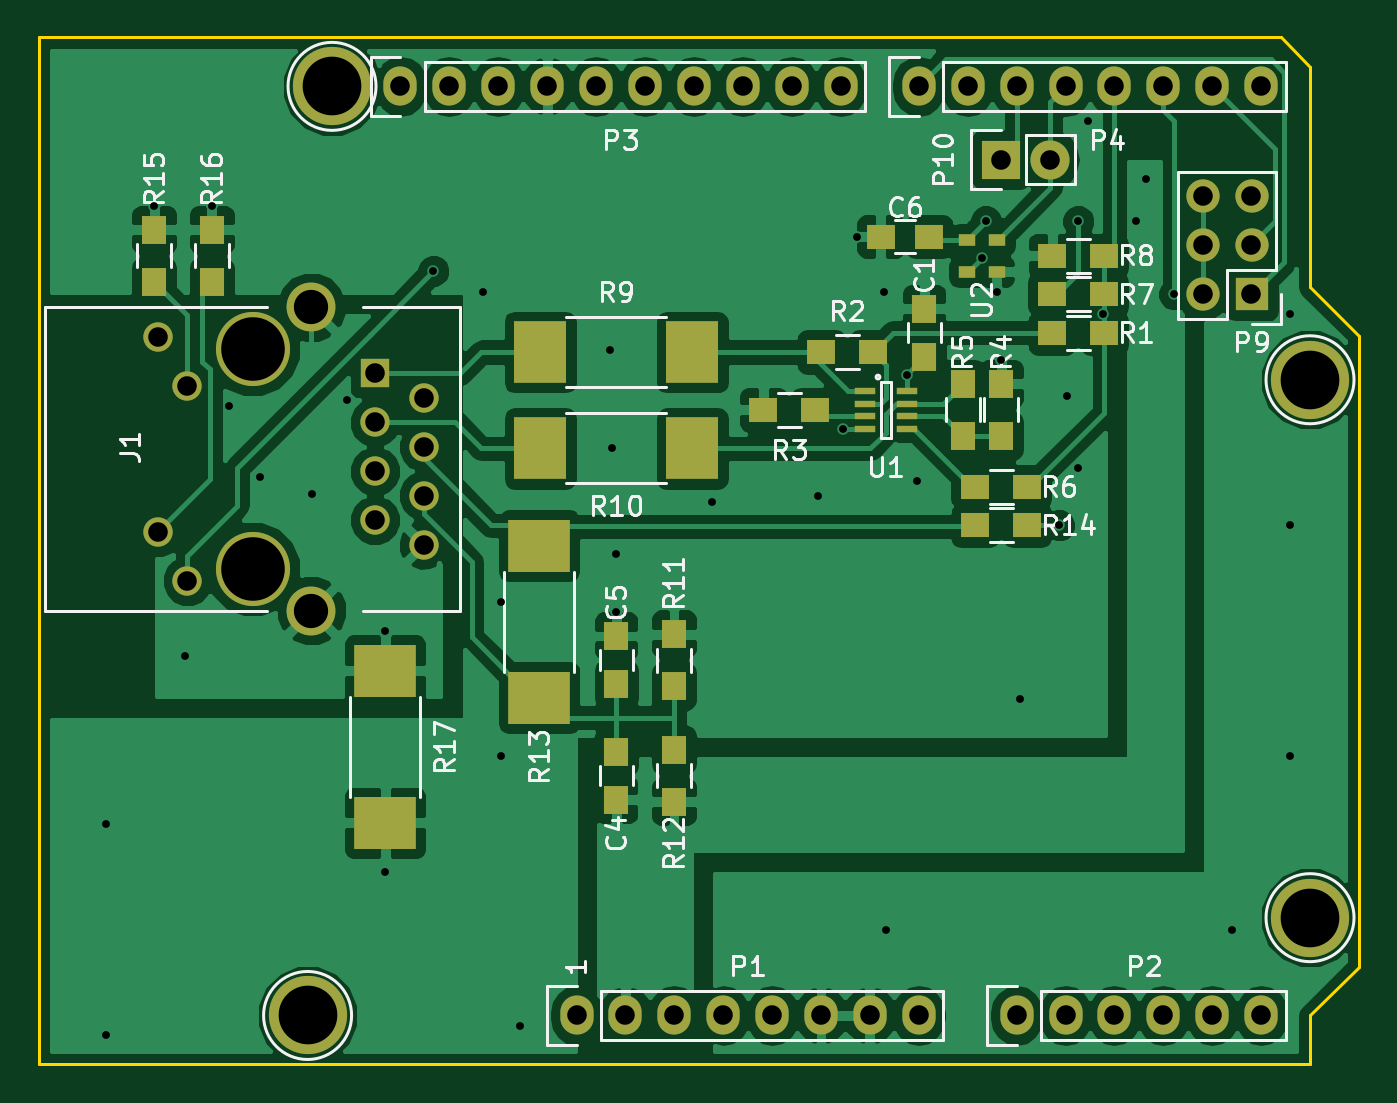
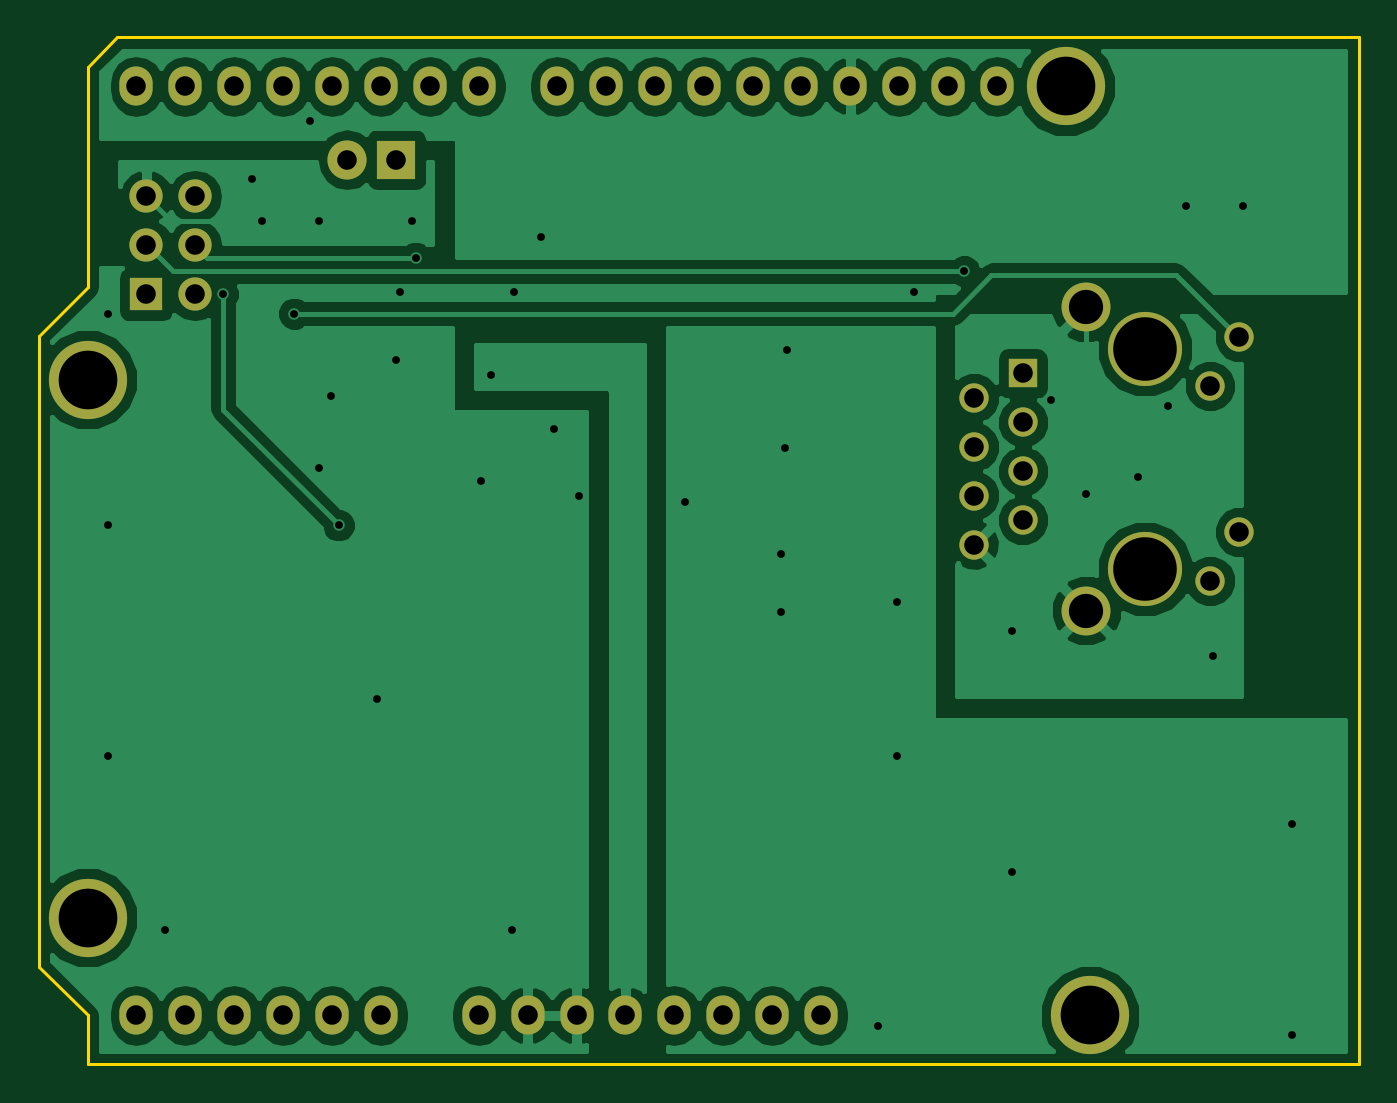
Circuit board: 7 layer files. Board 68.6 x 53.3 mm.
- bottom_copper: Arduino_As_Uno-B_Cu.gbr (47742 bytes)
- bottom_mask: Arduino_As_Uno-B_Mask.gbr (1972 bytes)
- outline: Arduino_As_Uno-Edge_Cuts.gbr (687 bytes)
- top_copper: Arduino_As_Uno-F_Cu.gbr (86038 bytes)
- top_mask: Arduino_As_Uno-F_Mask.gbr (3499 bytes)
- top_silk: Arduino_As_Uno-F_SilkS.gbr (24065 bytes)
- drill: Arduino_As_Uno.drl (1582 bytes)

=== bottom_copper: Arduino_As_Uno-B_Cu.gbr (47742 bytes, source omitted) ===
=== bottom_mask: Arduino_As_Uno-B_Mask.gbr ===
G04 #@! TF.FileFunction,Soldermask,Bot*
%FSLAX46Y46*%
G04 Gerber Fmt 4.6, Leading zero omitted, Abs format (unit mm)*
G04 Created by KiCad (PCBNEW (2015-08-20 BZR 6109, Git 2605ab0)-product) date Sat 10 Oct 2015 06:29:31 PM EDT*
%MOMM*%
G01*
G04 APERTURE LIST*
%ADD10C,0.100000*%
%ADD11O,1.727200X2.032000*%
%ADD12C,4.064000*%
%ADD13C,3.850640*%
%ADD14R,1.524000X1.524000*%
%ADD15C,1.524000*%
%ADD16C,2.540000*%
%ADD17R,1.727200X1.727200*%
%ADD18O,1.727200X1.727200*%
%ADD19R,2.032000X2.032000*%
%ADD20O,2.032000X2.032000*%
G04 APERTURE END LIST*
D10*
D11*
X27940000Y2540000D03*
X30480000Y2540000D03*
X33020000Y2540000D03*
X35560000Y2540000D03*
X38100000Y2540000D03*
X40640000Y2540000D03*
X43180000Y2540000D03*
X45720000Y2540000D03*
X50800000Y2540000D03*
X53340000Y2540000D03*
X55880000Y2540000D03*
X58420000Y2540000D03*
X60960000Y2540000D03*
X63500000Y2540000D03*
X18796000Y50800000D03*
X21336000Y50800000D03*
X23876000Y50800000D03*
X26416000Y50800000D03*
X28956000Y50800000D03*
X31496000Y50800000D03*
X34036000Y50800000D03*
X36576000Y50800000D03*
X39116000Y50800000D03*
X41656000Y50800000D03*
X45720000Y50800000D03*
X48260000Y50800000D03*
X50800000Y50800000D03*
X53340000Y50800000D03*
X55880000Y50800000D03*
X58420000Y50800000D03*
X60960000Y50800000D03*
X63500000Y50800000D03*
D12*
X13970000Y2540000D03*
X66040000Y7620000D03*
X15240000Y50800000D03*
X66040000Y35560000D03*
D13*
X11110000Y25730000D03*
X11110000Y37160000D03*
D14*
X17460000Y35890000D03*
D15*
X20000000Y34620000D03*
X17460000Y33350000D03*
X20000000Y32080000D03*
X17460000Y30810000D03*
X20000000Y29540000D03*
X17460000Y28270000D03*
D16*
X14158000Y23571000D03*
X14158000Y39319000D03*
D15*
X6207800Y27660400D03*
X6207800Y37769600D03*
X7731800Y25120400D03*
X7731800Y35229600D03*
X20000000Y27000000D03*
D17*
X63000000Y40000000D03*
D18*
X60460000Y40000000D03*
X63000000Y42540000D03*
X60460000Y42540000D03*
X63000000Y45080000D03*
X60460000Y45080000D03*
D19*
X50000000Y47000000D03*
D20*
X52540000Y47000000D03*
M02*

=== outline: Arduino_As_Uno-Edge_Cuts.gbr ===
G04 #@! TF.FileFunction,Profile,NP*
%FSLAX46Y46*%
G04 Gerber Fmt 4.6, Leading zero omitted, Abs format (unit mm)*
G04 Created by KiCad (PCBNEW (2015-08-20 BZR 6109, Git 2605ab0)-product) date Sat 10 Oct 2015 06:29:31 PM EDT*
%MOMM*%
G01*
G04 APERTURE LIST*
%ADD10C,0.100000*%
%ADD11C,0.150000*%
G04 APERTURE END LIST*
D10*
D11*
X66040000Y51816000D02*
X64516000Y53340000D01*
X66040000Y40386000D02*
X66040000Y51816000D01*
X68580000Y37846000D02*
X66040000Y40386000D01*
X68580000Y5080000D02*
X68580000Y37846000D01*
X66040000Y2540000D02*
X68580000Y5080000D01*
X66040000Y0D02*
X66040000Y2540000D01*
X0Y0D02*
X66040000Y0D01*
X0Y53340000D02*
X0Y0D01*
X64516000Y53340000D02*
X0Y53340000D01*
M02*

=== top_copper: Arduino_As_Uno-F_Cu.gbr (86038 bytes, source omitted) ===
=== top_mask: Arduino_As_Uno-F_Mask.gbr ===
G04 #@! TF.FileFunction,Soldermask,Top*
%FSLAX46Y46*%
G04 Gerber Fmt 4.6, Leading zero omitted, Abs format (unit mm)*
G04 Created by KiCad (PCBNEW (2015-08-20 BZR 6109, Git 2605ab0)-product) date Sat 10 Oct 2015 06:29:31 PM EDT*
%MOMM*%
G01*
G04 APERTURE LIST*
%ADD10C,0.100000*%
%ADD11O,1.727200X2.032000*%
%ADD12C,4.064000*%
%ADD13R,1.250000X1.500000*%
%ADD14R,1.500000X1.250000*%
%ADD15C,3.850640*%
%ADD16R,1.524000X1.524000*%
%ADD17C,1.524000*%
%ADD18C,2.540000*%
%ADD19R,1.727200X1.727200*%
%ADD20O,1.727200X1.727200*%
%ADD21R,2.032000X2.032000*%
%ADD22O,2.032000X2.032000*%
%ADD23R,1.500000X1.300000*%
%ADD24R,1.300000X1.500000*%
%ADD25R,2.700000X3.200000*%
%ADD26R,3.200000X2.700000*%
%ADD27R,1.060000X0.380000*%
%ADD28R,0.850000X0.650000*%
G04 APERTURE END LIST*
D10*
D11*
X27940000Y2540000D03*
X30480000Y2540000D03*
X33020000Y2540000D03*
X35560000Y2540000D03*
X38100000Y2540000D03*
X40640000Y2540000D03*
X43180000Y2540000D03*
X45720000Y2540000D03*
X50800000Y2540000D03*
X53340000Y2540000D03*
X55880000Y2540000D03*
X58420000Y2540000D03*
X60960000Y2540000D03*
X63500000Y2540000D03*
X18796000Y50800000D03*
X21336000Y50800000D03*
X23876000Y50800000D03*
X26416000Y50800000D03*
X28956000Y50800000D03*
X31496000Y50800000D03*
X34036000Y50800000D03*
X36576000Y50800000D03*
X39116000Y50800000D03*
X41656000Y50800000D03*
X45720000Y50800000D03*
X48260000Y50800000D03*
X50800000Y50800000D03*
X53340000Y50800000D03*
X55880000Y50800000D03*
X58420000Y50800000D03*
X60960000Y50800000D03*
X63500000Y50800000D03*
D12*
X13970000Y2540000D03*
X66040000Y7620000D03*
X15240000Y50800000D03*
X66040000Y35560000D03*
D13*
X46000000Y39250000D03*
X46000000Y36750000D03*
X30000000Y13750000D03*
X30000000Y16250000D03*
X30000000Y19750000D03*
X30000000Y22250000D03*
D14*
X46250000Y43000000D03*
X43750000Y43000000D03*
D15*
X11110000Y25730000D03*
X11110000Y37160000D03*
D16*
X17460000Y35890000D03*
D17*
X20000000Y34620000D03*
X17460000Y33350000D03*
X20000000Y32080000D03*
X17460000Y30810000D03*
X20000000Y29540000D03*
X17460000Y28270000D03*
D18*
X14158000Y23571000D03*
X14158000Y39319000D03*
D17*
X6207800Y27660400D03*
X6207800Y37769600D03*
X7731800Y25120400D03*
X7731800Y35229600D03*
X20000000Y27000000D03*
D19*
X63000000Y40000000D03*
D20*
X60460000Y40000000D03*
X63000000Y42540000D03*
X60460000Y42540000D03*
X63000000Y45080000D03*
X60460000Y45080000D03*
D21*
X50000000Y47000000D03*
D22*
X52540000Y47000000D03*
D23*
X52650000Y38000000D03*
X55350000Y38000000D03*
X40650000Y37000000D03*
X43350000Y37000000D03*
X40350000Y34000000D03*
X37650000Y34000000D03*
D24*
X50000000Y35350000D03*
X50000000Y32650000D03*
X48000000Y35350000D03*
X48000000Y32650000D03*
D23*
X48650000Y30000000D03*
X51350000Y30000000D03*
X52650000Y40000000D03*
X55350000Y40000000D03*
X55350000Y42000000D03*
X52650000Y42000000D03*
D25*
X26050000Y37000000D03*
X33950000Y37000000D03*
X26050000Y32000000D03*
X33950000Y32000000D03*
D24*
X33000000Y19650000D03*
X33000000Y22350000D03*
X33000000Y13650000D03*
X33000000Y16350000D03*
D23*
X48650000Y28000000D03*
X51350000Y28000000D03*
D24*
X6000000Y40650000D03*
X6000000Y43350000D03*
X9000000Y40650000D03*
X9000000Y43350000D03*
D26*
X18000000Y20450000D03*
X18000000Y12550000D03*
D27*
X45100000Y34975000D03*
X45100000Y34325000D03*
X42900000Y34975000D03*
X42900000Y34325000D03*
X42900000Y33675000D03*
X42900000Y33025000D03*
X45100000Y33675000D03*
X45100000Y33025000D03*
D28*
X48225000Y42825000D03*
X49775000Y42825000D03*
X49775000Y41175000D03*
X48225000Y41175000D03*
D26*
X26000000Y26950000D03*
X26000000Y19050000D03*
M02*

=== top_silk: Arduino_As_Uno-F_SilkS.gbr (24065 bytes, source omitted) ===
=== drill: Arduino_As_Uno.drl ===
M48
;DRILL file {KiCad (2015-08-20 BZR 6109, Git 2605ab0)-product} date Sat 10 Oct 2015 06:07:41 PM EDT
;FORMAT={-:-/ absolute / inch / decimal}
FMAT,2
INCH,TZ
T1C0.016
T2C0.040
T3C0.070
T4C0.120
T5C0.130
%
G90
G05
M72
T1
X0.1378Y0.4921
X0.1378Y0.0591
X0.2362Y1.7559
X0.2992Y0.8346
X0.3543Y1.7559
X0.3898Y1.3465
X0.4528Y1.2008
X0.5591Y1.1654
X0.6299Y1.3583
X0.7087Y0.8858
X0.7087Y0.3937
X0.8071Y1.622
X0.9094Y1.5787
X0.9449Y0.9449
X0.9449Y0.6299
X0.9843Y0.0787
X1.1693Y1.4606
X1.1732Y1.2598
X1.1811Y1.0433
X1.1811Y0.9252
X1.378Y1.1496
X1.5945Y1.1614
X1.6457Y1.2992
X1.6732Y1.6929
X1.7283Y1.5787
X1.7323Y0.2756
X1.7756Y1.4094
X1.7953Y1.1929
X1.9291Y1.6496
X1.937Y1.7244
X1.9606Y1.5787
X1.9685Y1.4409
X2.0079Y0.748
X2.0866Y1.1024
X2.1024Y1.3661
X2.126Y1.7244
X2.126Y1.2205
X2.1457Y1.9291
X2.1772Y1.5354
X2.2441Y1.7244
X2.2638Y1.811
X2.3228Y1.5748
X2.4409Y0.2756
X2.5591Y1.5354
X2.5591Y1.1024
X2.5591Y0.6299
T2
X0.2444Y1.487
X0.2444Y1.089
X0.3044Y1.387
X0.3044Y0.989
X0.6874Y1.413
X0.6874Y1.313
X0.6874Y1.213
X0.6874Y1.113
X0.74Y2.
X0.7874Y1.363
X0.7874Y1.263
X0.7874Y1.163
X0.7874Y1.063
X0.84Y2.
X0.94Y2.
X1.04Y2.
X1.1Y0.1
X1.14Y2.
X1.2Y0.1
X1.24Y2.
X1.3Y0.1
X1.34Y2.
X1.4Y0.1
X1.44Y2.
X1.5Y0.1
X1.54Y2.
X1.6Y0.1
X1.64Y2.
X1.7Y0.1
X1.8Y2.
X1.8Y0.1
X1.9Y2.
X1.9685Y1.8504
X2.Y2.
X2.Y0.1
X2.0685Y1.8504
X2.1Y2.
X2.1Y0.1
X2.2Y2.
X2.2Y0.1
X2.3Y2.
X2.3Y0.1
X2.3803Y1.7748
X2.3803Y1.6748
X2.3803Y1.5748
X2.4Y2.
X2.4Y0.1
X2.4803Y1.7748
X2.4803Y1.6748
X2.4803Y1.5748
X2.5Y2.
X2.5Y0.1
T3
X0.5574Y1.548
X0.5574Y0.928
T4
X0.55Y0.1
X0.6Y2.
X2.6Y1.4
X2.6Y0.3
T5
X0.4374Y1.463
X0.4374Y1.013
T0
M30

